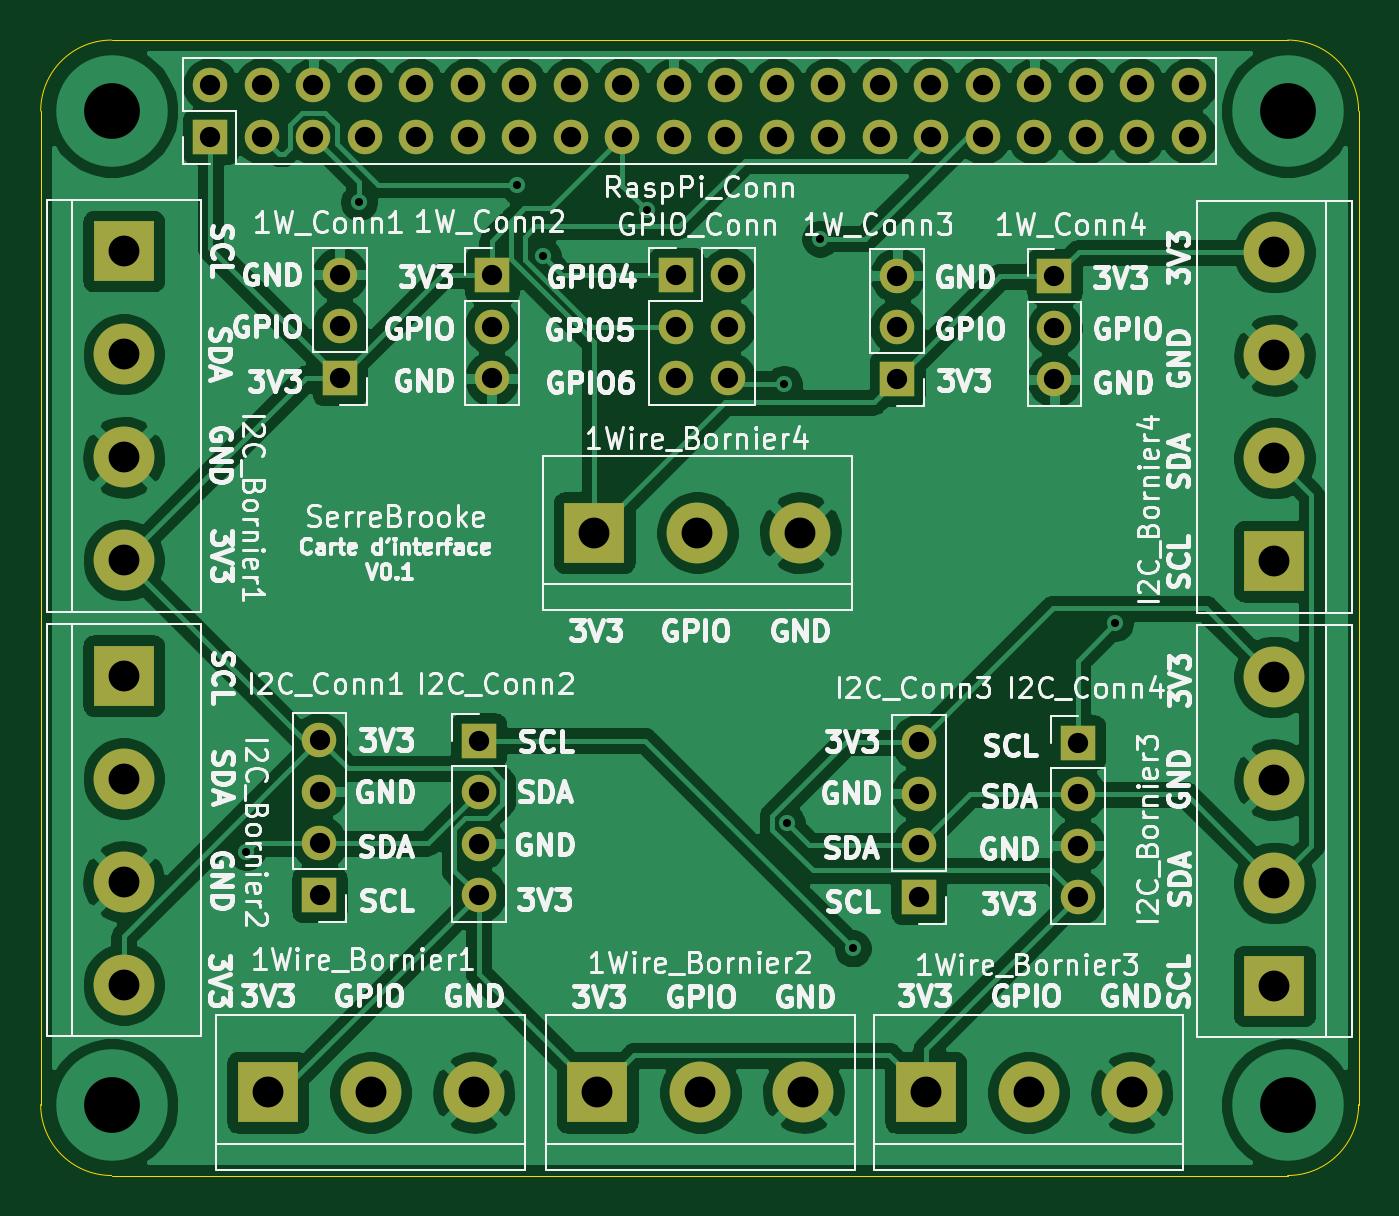
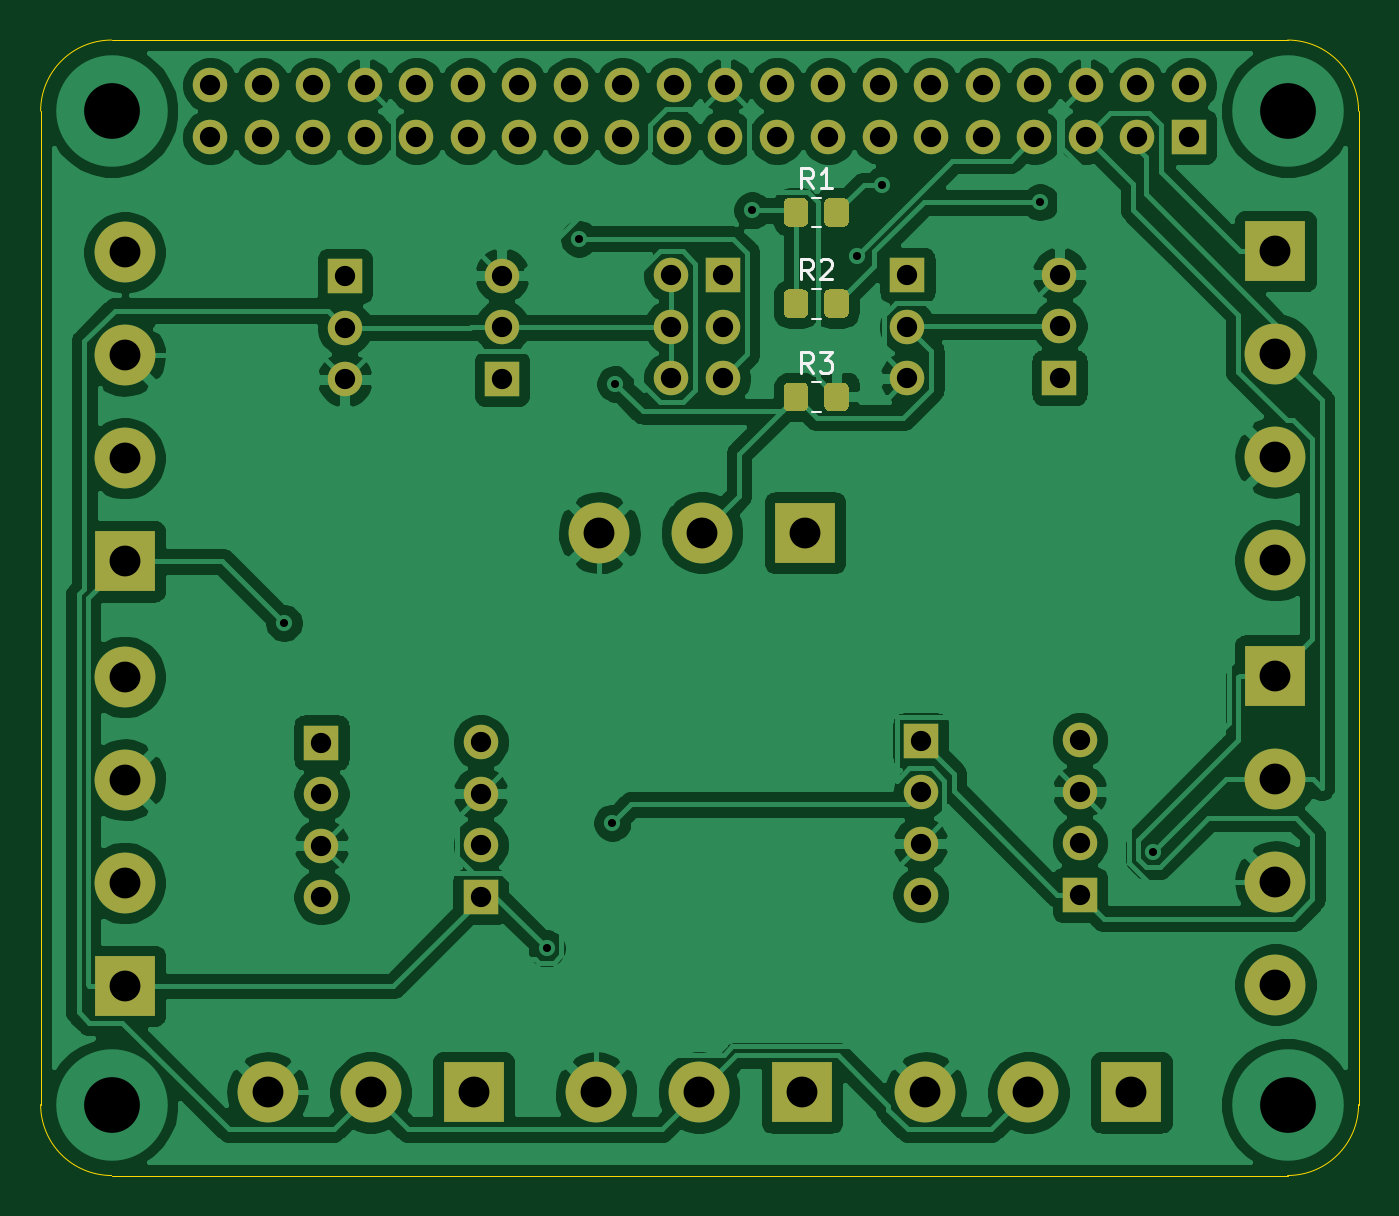
Circuit board: 8 layer files. Board 65.0 x 56.0 mm.
- bottom_copper: PCBProjet-B_Cu.gbr (168541 bytes)
- bottom_mask: PCBProjet-B_Mask.gbr (5874 bytes)
- bottom_silk: PCBProjet-B_SilkS.gbr (2658 bytes)
- outline: PCBProjet-Edge_Cuts.gbr (1002 bytes)
- top_copper: PCBProjet-F_Cu.gbr (143983 bytes)
- top_mask: PCBProjet-F_Mask.gbr (3795 bytes)
- top_silk: PCBProjet-F_SilkS.gbr (120350 bytes)
- drill: PCBProjet.drl (2118 bytes)

=== bottom_copper: PCBProjet-B_Cu.gbr (168541 bytes, source omitted) ===
=== bottom_mask: PCBProjet-B_Mask.gbr ===
%TF.GenerationSoftware,KiCad,Pcbnew,(5.1.10)-1*%
%TF.CreationDate,2022-03-08T12:45:46-05:00*%
%TF.ProjectId,PCBProjet,50434250-726f-46a6-9574-2e6b69636164,rev?*%
%TF.SameCoordinates,Original*%
%TF.FileFunction,Soldermask,Bot*%
%TF.FilePolarity,Negative*%
%FSLAX46Y46*%
G04 Gerber Fmt 4.6, Leading zero omitted, Abs format (unit mm)*
G04 Created by KiCad (PCBNEW (5.1.10)-1) date 2022-03-08 12:45:46*
%MOMM*%
%LPD*%
G01*
G04 APERTURE LIST*
%ADD10O,1.700000X1.700000*%
%ADD11R,1.700000X1.700000*%
%ADD12C,3.000000*%
%ADD13R,3.000000X3.000000*%
G04 APERTURE END LIST*
D10*
%TO.C,1W_Conn4*%
X159500000Y-88730000D03*
X159500000Y-86190000D03*
D11*
X159500000Y-83650000D03*
%TD*%
D10*
%TO.C,1W_Conn3*%
X151750000Y-83620000D03*
X151750000Y-86160000D03*
D11*
X151750000Y-88700000D03*
%TD*%
D10*
%TO.C,1W_Conn2*%
X131750000Y-88680000D03*
X131750000Y-86140000D03*
D11*
X131750000Y-83600000D03*
%TD*%
D10*
%TO.C,1W_Conn1*%
X124250000Y-83570000D03*
X124250000Y-86110000D03*
D11*
X124250000Y-88650000D03*
%TD*%
D12*
%TO.C,1Wire_Bornier2*%
X147110000Y-123900000D03*
X142030000Y-123900000D03*
D13*
X136950000Y-123900000D03*
%TD*%
D12*
%TO.C,1Wire_Bornier4*%
X146960000Y-96300000D03*
X141880000Y-96300000D03*
D13*
X136800000Y-96300000D03*
%TD*%
D12*
%TO.C,1Wire_Bornier3*%
X163310000Y-123900000D03*
X158230000Y-123900000D03*
D13*
X153150000Y-123900000D03*
%TD*%
D12*
%TO.C,1Wire_Bornier1*%
X130860000Y-123900000D03*
X125780000Y-123900000D03*
D13*
X120700000Y-123900000D03*
%TD*%
D12*
%TO.C,I2C_Bornier4*%
X170350000Y-82460000D03*
D13*
X170350000Y-97700000D03*
D12*
X170350000Y-87540000D03*
X170350000Y-92620000D03*
%TD*%
%TO.C,I2C_Bornier3*%
X170350000Y-103410000D03*
D13*
X170350000Y-118650000D03*
D12*
X170350000Y-108490000D03*
X170350000Y-113570000D03*
%TD*%
%TO.C,I2C_Bornier2*%
X113600000Y-118590000D03*
D13*
X113600000Y-103350000D03*
D12*
X113600000Y-113510000D03*
X113600000Y-108430000D03*
%TD*%
%TO.C,I2C_Bornier1*%
X113600000Y-97650000D03*
D13*
X113600000Y-82410000D03*
D12*
X113600000Y-92570000D03*
X113600000Y-87490000D03*
%TD*%
D11*
%TO.C,RaspPi_Conn*%
X117870000Y-76770000D03*
D10*
X117870000Y-74230000D03*
X120410000Y-76770000D03*
X120410000Y-74230000D03*
X122950000Y-76770000D03*
X122950000Y-74230000D03*
X125490000Y-76770000D03*
X125490000Y-74230000D03*
X128030000Y-76770000D03*
X128030000Y-74230000D03*
X130570000Y-76770000D03*
X130570000Y-74230000D03*
X133110000Y-76770000D03*
X133110000Y-74230000D03*
X135650000Y-76770000D03*
X135650000Y-74230000D03*
X138190000Y-76770000D03*
X138190000Y-74230000D03*
X140730000Y-76770000D03*
X140730000Y-74230000D03*
X143270000Y-76770000D03*
X143270000Y-74230000D03*
X145810000Y-76770000D03*
X145810000Y-74230000D03*
X148350000Y-76770000D03*
X148350000Y-74230000D03*
X150890000Y-76770000D03*
X150890000Y-74230000D03*
X153430000Y-76770000D03*
X153430000Y-74230000D03*
X155970000Y-76770000D03*
X155970000Y-74230000D03*
X158510000Y-76770000D03*
X158510000Y-74230000D03*
X161050000Y-76770000D03*
X161050000Y-74230000D03*
X163590000Y-76770000D03*
X163590000Y-74230000D03*
X166130000Y-76770000D03*
X166130000Y-74230000D03*
%TD*%
D11*
%TO.C,GPIO_Conn*%
X140850000Y-83600000D03*
D10*
X143390000Y-83600000D03*
X140850000Y-86140000D03*
X143390000Y-86140000D03*
X140850000Y-88680000D03*
X143390000Y-88680000D03*
%TD*%
D11*
%TO.C,I2C_Conn1*%
X123250000Y-114150000D03*
D10*
X123250000Y-111610000D03*
X123250000Y-109070000D03*
X123250000Y-106530000D03*
%TD*%
D11*
%TO.C,I2C_Conn2*%
X131100000Y-106550000D03*
D10*
X131100000Y-109090000D03*
X131100000Y-111630000D03*
X131100000Y-114170000D03*
%TD*%
%TO.C,I2C_Conn3*%
X152800000Y-106630000D03*
X152800000Y-109170000D03*
X152800000Y-111710000D03*
D11*
X152800000Y-114250000D03*
%TD*%
D10*
%TO.C,I2C_Conn4*%
X160650000Y-114270000D03*
X160650000Y-111730000D03*
X160650000Y-109190000D03*
D11*
X160650000Y-106650000D03*
%TD*%
%TO.C,R1*%
G36*
G01*
X137850000Y-80049999D02*
X137850000Y-80950001D01*
G75*
G02*
X137600001Y-81200000I-249999J0D01*
G01*
X136899999Y-81200000D01*
G75*
G02*
X136650000Y-80950001I0J249999D01*
G01*
X136650000Y-80049999D01*
G75*
G02*
X136899999Y-79800000I249999J0D01*
G01*
X137600001Y-79800000D01*
G75*
G02*
X137850000Y-80049999I0J-249999D01*
G01*
G37*
G36*
G01*
X135850000Y-80049999D02*
X135850000Y-80950001D01*
G75*
G02*
X135600001Y-81200000I-249999J0D01*
G01*
X134899999Y-81200000D01*
G75*
G02*
X134650000Y-80950001I0J249999D01*
G01*
X134650000Y-80049999D01*
G75*
G02*
X134899999Y-79800000I249999J0D01*
G01*
X135600001Y-79800000D01*
G75*
G02*
X135850000Y-80049999I0J-249999D01*
G01*
G37*
%TD*%
%TO.C,R2*%
G36*
G01*
X135850000Y-84549999D02*
X135850000Y-85450001D01*
G75*
G02*
X135600001Y-85700000I-249999J0D01*
G01*
X134899999Y-85700000D01*
G75*
G02*
X134650000Y-85450001I0J249999D01*
G01*
X134650000Y-84549999D01*
G75*
G02*
X134899999Y-84300000I249999J0D01*
G01*
X135600001Y-84300000D01*
G75*
G02*
X135850000Y-84549999I0J-249999D01*
G01*
G37*
G36*
G01*
X137850000Y-84549999D02*
X137850000Y-85450001D01*
G75*
G02*
X137600001Y-85700000I-249999J0D01*
G01*
X136899999Y-85700000D01*
G75*
G02*
X136650000Y-85450001I0J249999D01*
G01*
X136650000Y-84549999D01*
G75*
G02*
X136899999Y-84300000I249999J0D01*
G01*
X137600001Y-84300000D01*
G75*
G02*
X137850000Y-84549999I0J-249999D01*
G01*
G37*
%TD*%
%TO.C,R3*%
G36*
G01*
X137850000Y-89149999D02*
X137850000Y-90050001D01*
G75*
G02*
X137600001Y-90300000I-249999J0D01*
G01*
X136899999Y-90300000D01*
G75*
G02*
X136650000Y-90050001I0J249999D01*
G01*
X136650000Y-89149999D01*
G75*
G02*
X136899999Y-88900000I249999J0D01*
G01*
X137600001Y-88900000D01*
G75*
G02*
X137850000Y-89149999I0J-249999D01*
G01*
G37*
G36*
G01*
X135850000Y-89149999D02*
X135850000Y-90050001D01*
G75*
G02*
X135600001Y-90300000I-249999J0D01*
G01*
X134899999Y-90300000D01*
G75*
G02*
X134650000Y-90050001I0J249999D01*
G01*
X134650000Y-89149999D01*
G75*
G02*
X134899999Y-88900000I249999J0D01*
G01*
X135600001Y-88900000D01*
G75*
G02*
X135850000Y-89149999I0J-249999D01*
G01*
G37*
%TD*%
M02*

=== bottom_silk: PCBProjet-B_SilkS.gbr ===
%TF.GenerationSoftware,KiCad,Pcbnew,(5.1.10)-1*%
%TF.CreationDate,2022-03-08T12:45:46-05:00*%
%TF.ProjectId,PCBProjet,50434250-726f-46a6-9574-2e6b69636164,rev?*%
%TF.SameCoordinates,Original*%
%TF.FileFunction,Legend,Bot*%
%TF.FilePolarity,Positive*%
%FSLAX46Y46*%
G04 Gerber Fmt 4.6, Leading zero omitted, Abs format (unit mm)*
G04 Created by KiCad (PCBNEW (5.1.10)-1) date 2022-03-08 12:45:46*
%MOMM*%
%LPD*%
G01*
G04 APERTURE LIST*
%ADD10C,0.120000*%
%ADD11C,0.150000*%
G04 APERTURE END LIST*
D10*
%TO.C,R1*%
X136477064Y-81235000D02*
X136022936Y-81235000D01*
X136477064Y-79765000D02*
X136022936Y-79765000D01*
%TO.C,R2*%
X136477064Y-84265000D02*
X136022936Y-84265000D01*
X136477064Y-85735000D02*
X136022936Y-85735000D01*
%TO.C,R3*%
X136477064Y-90335000D02*
X136022936Y-90335000D01*
X136477064Y-88865000D02*
X136022936Y-88865000D01*
%TO.C,R1*%
D11*
X136416666Y-79302380D02*
X136750000Y-78826190D01*
X136988095Y-79302380D02*
X136988095Y-78302380D01*
X136607142Y-78302380D01*
X136511904Y-78350000D01*
X136464285Y-78397619D01*
X136416666Y-78492857D01*
X136416666Y-78635714D01*
X136464285Y-78730952D01*
X136511904Y-78778571D01*
X136607142Y-78826190D01*
X136988095Y-78826190D01*
X135464285Y-79302380D02*
X136035714Y-79302380D01*
X135750000Y-79302380D02*
X135750000Y-78302380D01*
X135845238Y-78445238D01*
X135940476Y-78540476D01*
X136035714Y-78588095D01*
%TO.C,R2*%
X136416666Y-83802380D02*
X136750000Y-83326190D01*
X136988095Y-83802380D02*
X136988095Y-82802380D01*
X136607142Y-82802380D01*
X136511904Y-82850000D01*
X136464285Y-82897619D01*
X136416666Y-82992857D01*
X136416666Y-83135714D01*
X136464285Y-83230952D01*
X136511904Y-83278571D01*
X136607142Y-83326190D01*
X136988095Y-83326190D01*
X136035714Y-82897619D02*
X135988095Y-82850000D01*
X135892857Y-82802380D01*
X135654761Y-82802380D01*
X135559523Y-82850000D01*
X135511904Y-82897619D01*
X135464285Y-82992857D01*
X135464285Y-83088095D01*
X135511904Y-83230952D01*
X136083333Y-83802380D01*
X135464285Y-83802380D01*
%TO.C,R3*%
X136416666Y-88402380D02*
X136750000Y-87926190D01*
X136988095Y-88402380D02*
X136988095Y-87402380D01*
X136607142Y-87402380D01*
X136511904Y-87450000D01*
X136464285Y-87497619D01*
X136416666Y-87592857D01*
X136416666Y-87735714D01*
X136464285Y-87830952D01*
X136511904Y-87878571D01*
X136607142Y-87926190D01*
X136988095Y-87926190D01*
X136083333Y-87402380D02*
X135464285Y-87402380D01*
X135797619Y-87783333D01*
X135654761Y-87783333D01*
X135559523Y-87830952D01*
X135511904Y-87878571D01*
X135464285Y-87973809D01*
X135464285Y-88211904D01*
X135511904Y-88307142D01*
X135559523Y-88354761D01*
X135654761Y-88402380D01*
X135940476Y-88402380D01*
X136035714Y-88354761D01*
X136083333Y-88307142D01*
%TD*%
M02*

=== outline: PCBProjet-Edge_Cuts.gbr ===
%TF.GenerationSoftware,KiCad,Pcbnew,(5.1.10)-1*%
%TF.CreationDate,2022-03-08T12:45:46-05:00*%
%TF.ProjectId,PCBProjet,50434250-726f-46a6-9574-2e6b69636164,rev?*%
%TF.SameCoordinates,Original*%
%TF.FileFunction,Profile,NP*%
%FSLAX46Y46*%
G04 Gerber Fmt 4.6, Leading zero omitted, Abs format (unit mm)*
G04 Created by KiCad (PCBNEW (5.1.10)-1) date 2022-03-08 12:45:46*
%MOMM*%
%LPD*%
G01*
G04 APERTURE LIST*
%TA.AperFunction,Profile*%
%ADD10C,0.050000*%
%TD*%
G04 APERTURE END LIST*
D10*
X171000000Y-72000000D02*
X113000000Y-72000000D01*
X174500000Y-124500000D02*
X174500000Y-75500000D01*
X113000000Y-128000000D02*
X171000000Y-128000000D01*
X109500000Y-75500000D02*
X109500000Y-124500000D01*
X174500000Y-124500000D02*
G75*
G02*
X171000000Y-128000000I-3500000J0D01*
G01*
X113000000Y-128000000D02*
G75*
G02*
X109500000Y-124500000I0J3500000D01*
G01*
X109500000Y-75500000D02*
G75*
G02*
X113000000Y-72000000I3500000J0D01*
G01*
X171000000Y-72000000D02*
G75*
G02*
X174500000Y-75500000I0J-3500000D01*
G01*
M02*

=== top_copper: PCBProjet-F_Cu.gbr (143983 bytes, source omitted) ===
=== top_mask: PCBProjet-F_Mask.gbr ===
%TF.GenerationSoftware,KiCad,Pcbnew,(5.1.10)-1*%
%TF.CreationDate,2022-03-08T12:45:46-05:00*%
%TF.ProjectId,PCBProjet,50434250-726f-46a6-9574-2e6b69636164,rev?*%
%TF.SameCoordinates,Original*%
%TF.FileFunction,Soldermask,Top*%
%TF.FilePolarity,Negative*%
%FSLAX46Y46*%
G04 Gerber Fmt 4.6, Leading zero omitted, Abs format (unit mm)*
G04 Created by KiCad (PCBNEW (5.1.10)-1) date 2022-03-08 12:45:46*
%MOMM*%
%LPD*%
G01*
G04 APERTURE LIST*
%ADD10O,1.700000X1.700000*%
%ADD11R,1.700000X1.700000*%
%ADD12C,3.000000*%
%ADD13R,3.000000X3.000000*%
G04 APERTURE END LIST*
D10*
%TO.C,1W_Conn4*%
X159500000Y-88730000D03*
X159500000Y-86190000D03*
D11*
X159500000Y-83650000D03*
%TD*%
D10*
%TO.C,1W_Conn3*%
X151750000Y-83620000D03*
X151750000Y-86160000D03*
D11*
X151750000Y-88700000D03*
%TD*%
D10*
%TO.C,1W_Conn2*%
X131750000Y-88680000D03*
X131750000Y-86140000D03*
D11*
X131750000Y-83600000D03*
%TD*%
D10*
%TO.C,1W_Conn1*%
X124250000Y-83570000D03*
X124250000Y-86110000D03*
D11*
X124250000Y-88650000D03*
%TD*%
D12*
%TO.C,1Wire_Bornier2*%
X147110000Y-123900000D03*
X142030000Y-123900000D03*
D13*
X136950000Y-123900000D03*
%TD*%
D12*
%TO.C,1Wire_Bornier4*%
X146960000Y-96300000D03*
X141880000Y-96300000D03*
D13*
X136800000Y-96300000D03*
%TD*%
D12*
%TO.C,1Wire_Bornier3*%
X163310000Y-123900000D03*
X158230000Y-123900000D03*
D13*
X153150000Y-123900000D03*
%TD*%
D12*
%TO.C,1Wire_Bornier1*%
X130860000Y-123900000D03*
X125780000Y-123900000D03*
D13*
X120700000Y-123900000D03*
%TD*%
D12*
%TO.C,I2C_Bornier4*%
X170350000Y-82460000D03*
D13*
X170350000Y-97700000D03*
D12*
X170350000Y-87540000D03*
X170350000Y-92620000D03*
%TD*%
%TO.C,I2C_Bornier3*%
X170350000Y-103410000D03*
D13*
X170350000Y-118650000D03*
D12*
X170350000Y-108490000D03*
X170350000Y-113570000D03*
%TD*%
%TO.C,I2C_Bornier2*%
X113600000Y-118590000D03*
D13*
X113600000Y-103350000D03*
D12*
X113600000Y-113510000D03*
X113600000Y-108430000D03*
%TD*%
%TO.C,I2C_Bornier1*%
X113600000Y-97650000D03*
D13*
X113600000Y-82410000D03*
D12*
X113600000Y-92570000D03*
X113600000Y-87490000D03*
%TD*%
D11*
%TO.C,RaspPi_Conn*%
X117870000Y-76770000D03*
D10*
X117870000Y-74230000D03*
X120410000Y-76770000D03*
X120410000Y-74230000D03*
X122950000Y-76770000D03*
X122950000Y-74230000D03*
X125490000Y-76770000D03*
X125490000Y-74230000D03*
X128030000Y-76770000D03*
X128030000Y-74230000D03*
X130570000Y-76770000D03*
X130570000Y-74230000D03*
X133110000Y-76770000D03*
X133110000Y-74230000D03*
X135650000Y-76770000D03*
X135650000Y-74230000D03*
X138190000Y-76770000D03*
X138190000Y-74230000D03*
X140730000Y-76770000D03*
X140730000Y-74230000D03*
X143270000Y-76770000D03*
X143270000Y-74230000D03*
X145810000Y-76770000D03*
X145810000Y-74230000D03*
X148350000Y-76770000D03*
X148350000Y-74230000D03*
X150890000Y-76770000D03*
X150890000Y-74230000D03*
X153430000Y-76770000D03*
X153430000Y-74230000D03*
X155970000Y-76770000D03*
X155970000Y-74230000D03*
X158510000Y-76770000D03*
X158510000Y-74230000D03*
X161050000Y-76770000D03*
X161050000Y-74230000D03*
X163590000Y-76770000D03*
X163590000Y-74230000D03*
X166130000Y-76770000D03*
X166130000Y-74230000D03*
%TD*%
D11*
%TO.C,GPIO_Conn*%
X140850000Y-83600000D03*
D10*
X143390000Y-83600000D03*
X140850000Y-86140000D03*
X143390000Y-86140000D03*
X140850000Y-88680000D03*
X143390000Y-88680000D03*
%TD*%
D11*
%TO.C,I2C_Conn1*%
X123250000Y-114150000D03*
D10*
X123250000Y-111610000D03*
X123250000Y-109070000D03*
X123250000Y-106530000D03*
%TD*%
D11*
%TO.C,I2C_Conn2*%
X131100000Y-106550000D03*
D10*
X131100000Y-109090000D03*
X131100000Y-111630000D03*
X131100000Y-114170000D03*
%TD*%
%TO.C,I2C_Conn3*%
X152800000Y-106630000D03*
X152800000Y-109170000D03*
X152800000Y-111710000D03*
D11*
X152800000Y-114250000D03*
%TD*%
D10*
%TO.C,I2C_Conn4*%
X160650000Y-114270000D03*
X160650000Y-111730000D03*
X160650000Y-109190000D03*
D11*
X160650000Y-106650000D03*
%TD*%
M02*

=== top_silk: PCBProjet-F_SilkS.gbr (120350 bytes, source omitted) ===
=== drill: PCBProjet.drl ===
M48
; DRILL file {KiCad (5.1.10)-1} date 03/08/22 12:45:40
; FORMAT={-:-/ absolute / inch / decimal}
; #@! TF.CreationDate,2022-03-08T12:45:40-05:00
; #@! TF.GenerationSoftware,Kicad,Pcbnew,(5.1.10)-1
FMAT,2
INCH
T1C0.0157
T2C0.0394
T3C0.0598
T4C0.1083
%
G90
G05
T1
X4.7106Y-4.4114
X4.9291Y-3.1496
X5.2362Y-3.1161
X5.2854Y-3.2539
X5.4882Y-3.1654
X5.7539Y-3.502
X5.7598Y-4.3543
X5.8248Y-3.2205
X5.8878Y-4.5984
X6.3976Y-3.9665
T2
X4.6406Y-2.9224
X4.6406Y-3.0224
X4.7406Y-2.9224
X4.7406Y-3.0224
X4.8406Y-2.9224
X4.8406Y-3.0224
X4.8524Y-4.1941
X4.8524Y-4.2941
X4.8524Y-4.3941
X4.8524Y-4.4941
X4.8917Y-3.2902
X4.8917Y-3.3902
X4.8917Y-3.4902
X4.9406Y-2.9224
X4.9406Y-3.0224
X5.0406Y-2.9224
X5.0406Y-3.0224
X5.1406Y-2.9224
X5.1406Y-3.0224
X5.1614Y-4.1949
X5.1614Y-4.2949
X5.1614Y-4.3949
X5.1614Y-4.4949
X5.187Y-3.2913
X5.187Y-3.3913
X5.187Y-3.4913
X5.2406Y-2.9224
X5.2406Y-3.0224
X5.3406Y-2.9224
X5.3406Y-3.0224
X5.4406Y-2.9224
X5.4406Y-3.0224
X5.5406Y-2.9224
X5.5406Y-3.0224
X5.5453Y-3.2913
X5.5453Y-3.3913
X5.5453Y-3.4913
X5.6406Y-2.9224
X5.6406Y-3.0224
X5.6453Y-3.2913
X5.6453Y-3.3913
X5.6453Y-3.4913
X5.7406Y-2.9224
X5.7406Y-3.0224
X5.8406Y-2.9224
X5.8406Y-3.0224
X5.9406Y-2.9224
X5.9406Y-3.0224
X5.9744Y-3.2921
X5.9744Y-3.3921
X5.9744Y-3.4921
X6.0157Y-4.198
X6.0157Y-4.298
X6.0157Y-4.398
X6.0157Y-4.498
X6.0406Y-2.9224
X6.0406Y-3.0224
X6.1406Y-2.9224
X6.1406Y-3.0224
X6.2406Y-2.9224
X6.2406Y-3.0224
X6.2795Y-3.2933
X6.2795Y-3.3933
X6.2795Y-3.4933
X6.3248Y-4.1988
X6.3248Y-4.2988
X6.3248Y-4.3988
X6.3248Y-4.4988
X6.3406Y-2.9224
X6.3406Y-3.0224
X6.4406Y-2.9224
X6.4406Y-3.0224
X6.5406Y-2.9224
X6.5406Y-3.0224
T3
X4.4724Y-3.2445
X4.4724Y-3.4445
X4.4724Y-3.6445
X4.4724Y-3.8445
X4.4724Y-4.0689
X4.4724Y-4.2689
X4.4724Y-4.4689
X4.4724Y-4.6689
X4.752Y-4.878
X4.952Y-4.878
X5.152Y-4.878
X5.3858Y-3.7913
X5.3917Y-4.878
X5.5858Y-3.7913
X5.5917Y-4.878
X5.7858Y-3.7913
X5.7917Y-4.878
X6.0295Y-4.878
X6.2295Y-4.878
X6.4295Y-4.878
X6.7067Y-3.2465
X6.7067Y-3.4465
X6.7067Y-3.6465
X6.7067Y-3.8465
X6.7067Y-4.0713
X6.7067Y-4.2713
X6.7067Y-4.4713
X6.7067Y-4.6713
T4
X4.4488Y-2.9724
X4.4488Y-4.9016
X6.7323Y-2.9724
X6.7323Y-4.9016
T0
M30

